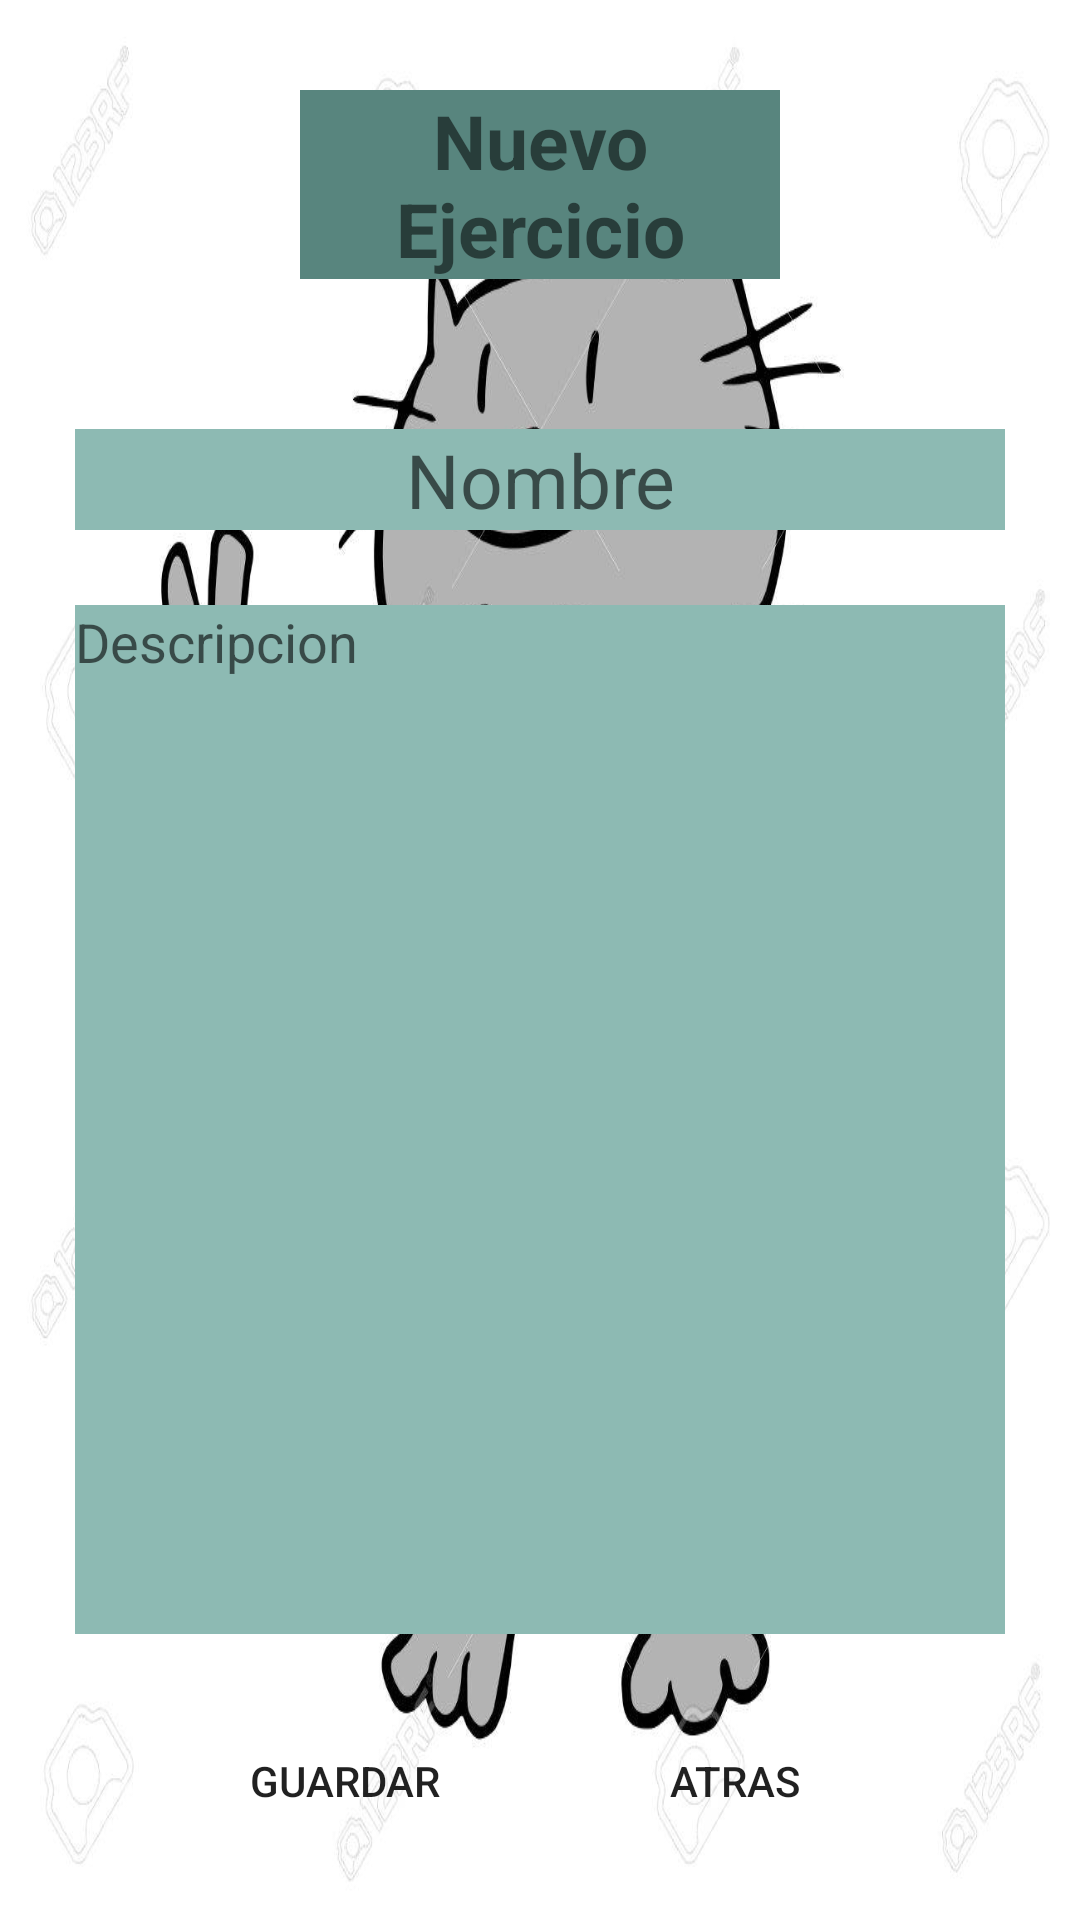

Reconstruct the res/layout file that produces this screen, plus the resources it refers to.
<!-- AndroidManifest.xml: application theme AppTheme -->
<!-- res/layout/activity_add_ejercicio.xml -->
<?xml version="1.0" encoding="utf-8"?>
<android.support.constraint.ConstraintLayout xmlns:android="http://schemas.android.com/apk/res/android"
    xmlns:app="http://schemas.android.com/apk/res-auto"
    xmlns:tools="http://schemas.android.com/tools"
    android:layout_width="match_parent"
    android:layout_height="match_parent"
    tools:context=".act.activities.AddEjercicio">

    <LinearLayout
        android:layout_width="match_parent"
        android:layout_height="match_parent"
        android:background="@drawable/fat_cat2"
        android:orientation="vertical">>

        <TextView
            android:id="@+id/textView8"
            android:layout_width="match_parent"
            android:layout_height="wrap_content"
            android:layout_marginLeft="100dp"
            android:layout_marginTop="30dp"
            android:layout_marginRight="100dp"
            android:layout_marginBottom="25dp"
            android:background="#58857e"
            android:gravity="center"
            android:text="Nuevo Ejercicio"
            android:textSize="25dp"
            android:textStyle="bold" />

        <EditText
            android:id="@+id/etNombreEjercicio"
            android:layout_width="match_parent"
            android:layout_height="wrap_content"
            android:layout_marginLeft="25dp"
            android:layout_marginTop="25dp"
            android:layout_marginRight="25dp"
            android:layout_marginBottom="25dp"
            android:background="#8dbab3"
            android:ems="10"
            android:gravity="center"
            android:hint="Nombre"
            android:inputType="textPersonName"
            android:textSize="25dp" />

        <EditText
            android:id="@+id/etDescripcionEjercicio"
            android:layout_width="match_parent"
            android:layout_height="343dp"
            android:layout_marginLeft="25dp"
            android:layout_marginRight="25dp"
            android:layout_marginBottom="25dp"
            android:background="#8dbab3"
            android:ems="10"
            android:gravity="start|top"
            android:hint="Descripcion"
            android:inputType="textMultiLine" />

        <LinearLayout
            android:layout_width="match_parent"
            android:layout_height="wrap_content"
            android:layout_marginLeft="50dp"
            android:layout_marginRight="50dp"
            android:orientation="horizontal">

            <Button
                android:id="@+id/btGuardar"
                android:layout_width="wrap_content"
                android:layout_height="wrap_content"
                android:layout_weight="1"
                android:text="Guardar"
                android:background="@drawable/botones"/>

            <Button
                android:id="@+id/btAtrasEjercicio"
                android:layout_width="wrap_content"
                android:layout_height="wrap_content"
                android:layout_weight="1"
                android:text="@string/btAtras"
                android:background="@drawable/botones"/>
        </LinearLayout>
    </LinearLayout>
</android.support.constraint.ConstraintLayout>
<!-- resources referenced by this layout -->
<resources>
  <!-- drawable fat_cat2: jpg bitmap (drawable, 96225 bytes) -->
  <string name="btAtras">Atras</string>
  <style name="AppTheme" parent="Theme.AppCompat.Light.NoActionBar">
          
          <item name="colorPrimary">@color/colorPrimary</item>
          <item name="colorPrimaryDark">@color/colorPrimaryDark</item>
          <item name="colorAccent">@color/colorAccent</item>
      </style>
  <!-- not gathered from this repository: default colours our renderer supplied (Android Studio template values) -->
  <color name="colorPrimary">#FF6200EE</color>
  <color name="colorPrimaryDark">#FF3700B3</color>
  <color name="colorAccent">#FF03DAC5</color>
</resources>
